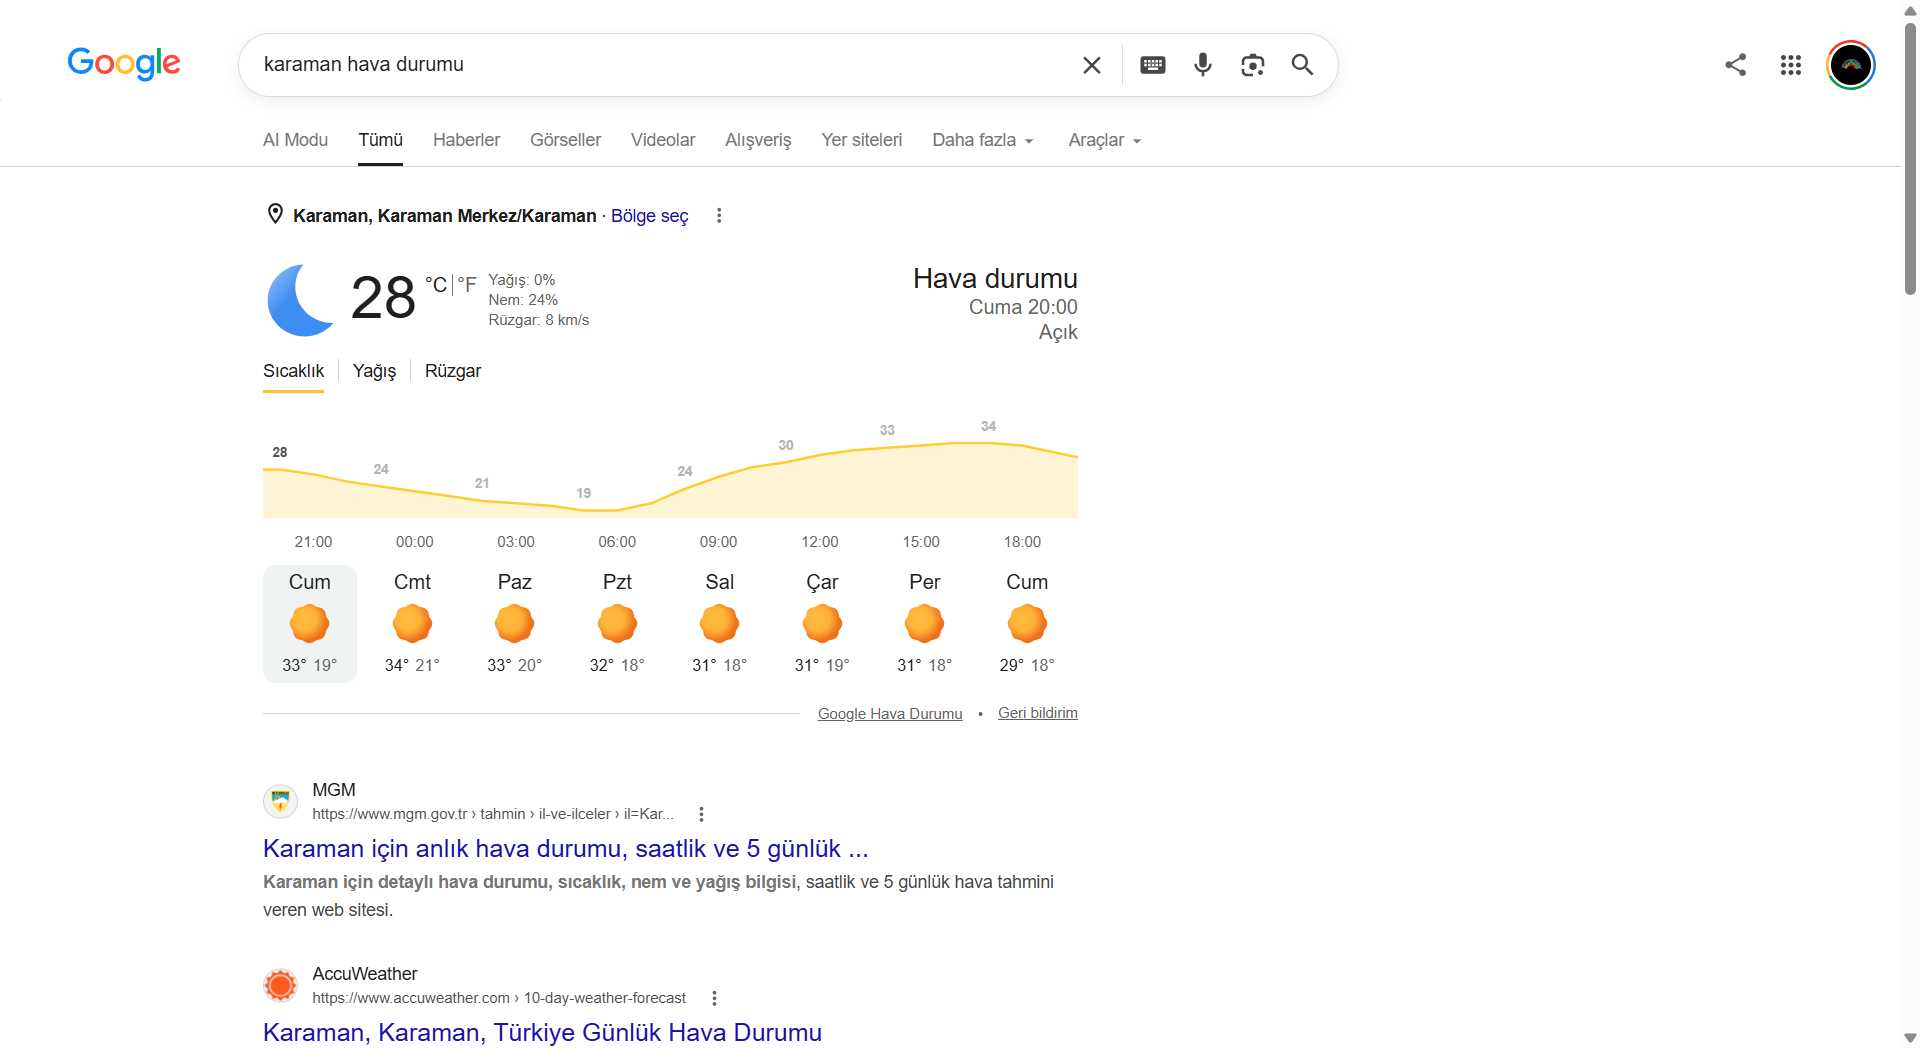
Task: Bu projede selektörler,aktiviteler ve excel ile ilgili uygulamalar bulunmaktadır.
Workflow: wf_hava_durumu

Step 1 [else]: Chrome hava durumu - Google'da Ara in window 'karaman hava durumu - Google'da Ara' (chrome.exe)
